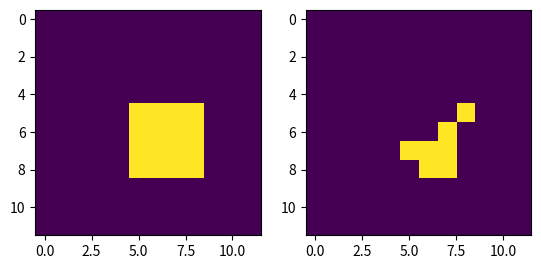

Write the Python code that produced this figure. (Note: this script raises an exception after producing the figure.)
import numpy as np


class loopyBPSegmentation(object):
    """
    """
    def __init__(self, edge_potential, node_potential, input_image, noisy_image):
        """
        """
        self.edge_potential = edge_potential
        self.node_potential = node_potential

        # noise free
        self.input_image    = input_image
        self.noisy_image    = noisy_image

    def mu(self, ii, jj, visited, mu):
        """
        """
        assert self.noisy_image.shape == self.input_image.shape == visited.shape
        if (ii  >= self.noisy_image.shape[0]) or\
            (jj >= self.noisy_image.shape[1]) or \
            (ii < 0) or (jj  < 0) or visited[ii,jj]:
            return mu, visited
        
        # get p based on conditional
        mu[ii, jj] = self.edge_potential[self.noisy_image[ii+1, jj], self.noisy_image[ii, jj]] *\
                     self.edge_potential[self.noisy_image[ii, jj], self.noisy_image[ii, jj+1]] *\
                     self.node_potential[self.noisy_image[ii, jj], self.input_image[ii, jj]]
        
        visited[ii, jj] = 1.0

        mu, visited = self.mu(ii-1, jj, visited, mu)
        mu, visited = self.mu(ii, jj-1, visited, mu)
        mu, visited = self.mu(ii+1, jj, visited, mu)
        mu, visited = self.mu(ii, jj+1, visited, mu)
        return mu, visited


    def message(self, ii, jj, message_matrix, type='f'):
        r"""
        m_{ii->jj}
        x : {0, 1} random matrix
        ii: tuple(x,y)
        jj: tuple(x,y) 
        """
        if (jj[0]  >= self.noisy_image.shape[0]) or (ii[1] >= self.noisy_image.shape[1]) or \
           (ii[0]  >= self.noisy_image.shape[0]) or (jj[1] >= self.noisy_image.shape[1]) or \
           (ii[0] < 0) or (jj[0]  < 0) or (ii[1] < 0) or (jj[1]  < 0):
            return 1.0

        op = [(0, 1), (0, -1), (-1, 0), (1, 0)]
        idx_tuple = tuple([jj[0]-ii[0], jj[1] - ii[1]])
        for i, _op in enumerate(op):
            if idx_tuple == _op:
                idx = i
                break

        if message_matrix[ii[0], ii[1], idx, 0] >= 0:
            return message_matrix[ii[0], ii[1], idx, :]

        nbrs = [(ii[0], ii[1]+1), (ii[0], ii[1]-1), (ii[0]-1, ii[1]), (ii[0]+1, ii[1])]
        nbrs = [nbr for nbr in nbrs if not (nbr == jj)]

        message = np.array([1., 1.])
        for nbr in nbrs:
            message_matrix[ii[0], ii[1], idx, :] = message*self.message(nbr, ii, message_matrix)

        if type == 'f':
            message0 = self.node_potential[self.noisy_image[jj[0], jj[1]], self.input_image[jj[0], jj[1]]]*\
                    (message[0]*self.edge_potential[0, 0] + message[1]*self.edge_potential[1, 0])
            message1 = self.node_potential[self.noisy_image[jj[0], jj[1]], self.input_image[jj[0], jj[1]]]*\
                    (message[0]*self.edge_potential[0, 1] + message[1]*self.edge_potential[1, 1])
            message_matrix[ii[0], ii[1], idx, :]  = np.array([message0, message1])
            print (message_matrix[ii[0], ii[1], idx, :])

        return message_matrix[ii[0], ii[1], idx, :]

    def LBP(self):
        r"""

        x : {0,1} random matrix
        """
        message_to = -np.ones(self.noisy_image.shape + (4, 2,)) # message to i,j
        message_from = -np.ones(self.noisy_image.shape + (4, 2,)) # message from i,j
        op = [(0, 1), (0, -1), (-1, 0), (1, 0)]
        for i in range(self.noisy_image.shape[0]):
            for j in range(self.noisy_image.shape[1]):
                count = 0
                for ii, jj in op:
                    message_to[i, j, count, :] = self.message((i+ii, j+jj), (i, j), message_to, type = 'b')
                    # message_from[i, j, count, :] = self.message((i, j), (i+ii, j+jj), message_from)
                    count += 1

        return message_to, message_from


    def segment(self):
        r"""
        """
        while True:
            message_to, message_from = self.LBP()
            message = np.prod(message_to, axis=2)
            self.noisy_image = np.argmax(message, axis=-1)
            yield self.noisy_image
                


if __name__ == '__main__':
    import matplotlib.pyplot as plt

    theta = 0.2; phi=0.5

    edge_potential = np.array([[1+theta, 1-theta],
                                [1-theta, 1+theta]])
    node_potential = np.array([[1+phi, 1-phi],
                                [1-phi, 1+phi]]) 

    input_image = np.zeros((12,12)).astype('int')
    input_image[5:9, 5:9] = 1

    noisy_image = np.random.randint(0,2, size=(12,12))
    noisy_image = input_image*noisy_image.astype('int')
    
    lbpsegmentor = loopyBPSegmentation(edge_potential, 
                    node_potential, 
                    input_image, 
                    noisy_image)

    epochs = 10
    plt.ion()
    x = noisy_image
    for i in range(epochs):
        plt.clf()
        plt.subplot(1, 2, 1)
        plt.imshow(input_image)
        plt.subplot(1, 2, 2)
        plt.imshow(x)
        plt.pause(0.5)
        x = next(lbpsegmentor.segment())